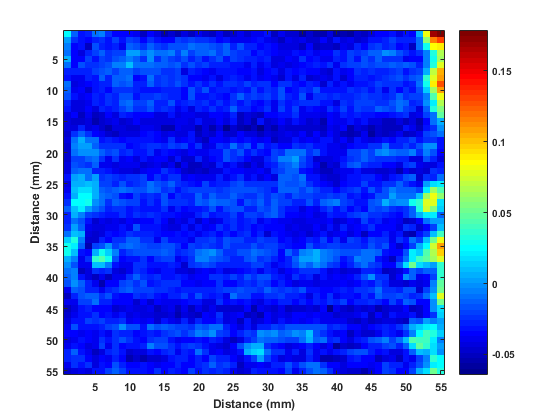

The table this chart was drawn from, first rows:
0.2362, 0.1069, 0.06, 0, -0.0113, 0.0244, 0.0956, 0.09, 0.0094, -0.0113, -0.0487, -0.0394, -0.0356, -0.0413, -0.0281, -0.0525, -0.0469, -0.0562, -0.0544, -0.0506, -0.0638, -0.0581, -0.0581, -0.0487
0.2344, 0.1144, 0.0319, -0.0037, -0.0225, -0.0169, 0.0206, 0.0188, -0.0094, -0.0244, -0.0338, -0.0431, -0.03, -0.0525, -0.0394, -0.0469, -0.0525, -0.0562, -0.0544, -0.0656, -0.0469, -0.0544, -0.0581, -0.0525
0.2381, 0.09, 0.0263, -0.0131, -0.0319, -0.0281, -0.0075, -0.0037, -0.0244, -0.0356, -0.0356, -0.0356, -0.0375, -0.0487, -0.0356, -0.0413, -0.0562, -0.0469, -0.0544, -0.0413, -0.0506, -0.0394, -0.0469, -0.0506
0.2437, 0.0788, 0.0037, -0.0225, -0.0319, -0.0356, -0.0281, -0.0225, -0.0319, -0.0206, -0.03, -0.0188, -0.0244, -0.0338, -0.0225, -0.0319, -0.0356, -0.0356, -0.0188, -0.0244, -0.0206, -0.0244, -0.0225, -0.0263
0.24, 0.09, -0.0037, -0.0338, -0.03, -0.0487, -0.0169, -0.0281, -0.03, -0.0281, -0.0394, -0.0131, -0.0169, -0.0225, -0.0131, -0.0206, -0.0244, -0.0169, -0.015, -0.015, -0.0075, -0.0131, -0.0113, -0.0169
0.2344, 0.0863, -0.0094, -0.0338, -0.0431, -0.0281, -0.0206, -0.0113, -0.0244, -0.0206, -0.0188, 0.0019, 0.0037, -0.0094, 0, -0.0075, -0.0094, -0.0037, -0.0188, -0.0056, -0.0206, -0.0131, -0.0131, -0.0075
0.2306, 0.0656, 0.0056, -0.0338, -0.0338, -0.0206, -0.03, -0.0188, -0.0225, -0.015, -0.0113, -0.0037, -0.0131, -0.0225, -0.0019, -0.0225, -0.0113, -0.0188, -0.0244, -0.015, -0.0281, -0.0188, -0.0319, -0.0244
0.2138, 0.0544, -0.0094, -0.0356, -0.0169, -0.0225, -0.0225, -0.0188, -0.0169, -0.0056, -0.0037, 0.0113, -0.0094, -0.0075, -0.0094, -0.0113, -0.0131, -0.015, -0.0131, -0.0244, -0.015, -0.0244, -0.0206, -0.0263
0.2006, 0.0544, -0.0263, -0.0281, -0.0263, -0.0263, -0.0206, -0.0169, -0.0131, -0.0206, -0.0131, -0.0113, -0.0188, -0.015, -0.0169, -0.015, -0.0244, -0.0244, -0.0188, -0.0413, -0.0281, -0.0319, -0.0356, -0.0394
0.2062, 0.0487, -0.0319, -0.0375, -0.0394, -0.0281, -0.0319, -0.0131, -0.0263, -0.0131, -0.0131, -0.0094, -0.0356, -0.03, -0.0094, -0.0225, -0.0206, -0.0225, -0.0188, -0.0225, -0.0356, -0.0338, -0.0375, -0.0319
0.2025, 0.06, -0.0075, -0.0431, -0.0375, -0.0356, -0.03, -0.0281, -0.0281, -0.0131, -0.015, -0.0113, -0.0281, -0.0263, -0.0113, -0.0244, -0.0188, -0.0225, -0.015, -0.0225, -0.03, -0.0244, -0.03, -0.0244
0.2325, 0.0656, -0.0131, -0.0394, -0.0338, -0.045, -0.03, -0.0263, -0.0338, -0.0244, -0.0225, -0.0225, -0.0281, -0.0319, -0.03, -0.0319, -0.0281, -0.0281, -0.0281, -0.0338, -0.0169, -0.0281, -0.0169, -0.03
0.2212, 0.0788, -0.015, -0.0319, -0.0375, -0.0338, -0.0263, -0.03, -0.0225, -0.0281, -0.015, -0.0169, -0.03, -0.0225, -0.0244, -0.0188, -0.0244, -0.0281, -0.0263, -0.0356, -0.0169, -0.0319, -0.03, -0.0281
0.2269, 0.0619, -0.0281, -0.0413, -0.0413, -0.0375, -0.0263, -0.0319, -0.0225, -0.0263, -0.0131, -0.0094, -0.0188, -0.0188, -0.0113, -0.0263, -0.0263, -0.015, -0.03, -0.0263, -0.0244, -0.0281, -0.0244, -0.0319
0.2081, 0.0431, -0.03, -0.0413, -0.0413, -0.0356, -0.0413, -0.0281, -0.0319, -0.0263, -0.0188, -0.0131, -0.0225, -0.0244, -0.015, -0.0263, -0.0225, -0.0281, -0.0394, -0.03, -0.0431, -0.0281, -0.0319, -0.0244
0.1725, 0.0206, -0.0431, -0.0338, -0.0487, -0.0394, -0.0487, -0.0469, -0.0356, -0.0431, -0.0263, -0.0319, -0.0338, -0.0338, -0.0356, -0.0413, -0.0431, -0.0319, -0.0413, -0.0375, -0.0375, -0.0413, -0.0413, -0.0356
0.1519, -0.0075, -0.0413, -0.0469, -0.045, -0.0431, -0.0525, -0.0469, -0.0413, -0.0394, -0.0469, -0.0431, -0.0356, -0.0413, -0.0431, -0.0413, -0.0413, -0.0413, -0.0394, -0.0394, -0.0431, -0.0319, -0.0413, -0.0431
0.1331, -0.0263, -0.0413, -0.0431, -0.0263, -0.0413, -0.0375, -0.0469, -0.0544, -0.0413, -0.0413, -0.0469, -0.0469, -0.0375, -0.0394, -0.0431, -0.0525, -0.0562, -0.0394, -0.0431, -0.0431, -0.0544, -0.0431, -0.0525
0.1106, -0.0338, -0.0469, -0.0225, -0.0131, -0.0225, -0.0338, -0.0375, -0.0469, -0.0487, -0.0413, -0.0413, -0.0413, -0.0338, -0.03, -0.0338, -0.0413, -0.0375, -0.0413, -0.0431, -0.03, -0.0506, -0.0431, -0.045
0.1031, -0.0338, -0.0431, -0.0094, 0.0056, -0.0075, -0.0075, -0.0319, -0.0281, -0.03, -0.0356, -0.03, -0.03, -0.03, -0.03, -0.0338, -0.0394, -0.0244, -0.0375, -0.0356, -0.03, -0.0413, -0.0487, -0.0356
0.105, -0.0319, -0.045, -0.0056, 0.0019, 0.0019, -0.0113, -0.0225, -0.0244, -0.0244, -0.0244, -0.0338, -0.0319, -0.0281, -0.0225, -0.0225, -0.0281, -0.0188, -0.0244, -0.0188, -0.0356, -0.0225, -0.0431, -0.0375
0.105, -0.0413, -0.045, -0.0094, 0, -0.0019, -0.0019, -0.0131, -0.0206, -0.015, -0.0281, -0.0244, -0.0319, -0.03, -0.0244, -0.0394, -0.0319, -0.0356, -0.0375, -0.0413, -0.0338, -0.0375, -0.0375, -0.0319
0.0863, -0.0281, -0.045, -0.0206, -0.0188, -0.0131, -0.0075, -0.0244, -0.0375, -0.0225, -0.0375, -0.0338, -0.0431, -0.0319, -0.0375, -0.0338, -0.0338, -0.045, -0.0319, -0.045, -0.045, -0.0281, -0.0413, -0.0338
0.0825, -0.0338, -0.0431, -0.0169, -0.0206, -0.0225, -0.0131, -0.0375, -0.0375, -0.0431, -0.0375, -0.0394, -0.0375, -0.045, -0.0413, -0.0375, -0.045, -0.0394, -0.0525, -0.0394, -0.0487, -0.0487, -0.0413, -0.045
0.0675, -0.0413, -0.0431, -0.0131, -0.0094, -0.0094, -0.0263, -0.0263, -0.0319, -0.0375, -0.0431, -0.0413, -0.045, -0.0375, -0.0356, -0.0338, -0.0225, -0.0319, -0.0356, -0.0469, -0.0506, -0.045, -0.0487, -0.0413
0.0581, -0.0431, -0.0319, 0.0037, 0.0075, -0.0075, 0.0019, -0.0225, -0.0188, -0.0244, -0.0281, -0.0244, -0.0244, -0.0206, -0.0356, -0.0225, -0.0319, -0.0244, -0.0225, -0.0375, -0.0356, -0.0394, -0.0375, -0.0375
0.0544, -0.0356, -0.0431, 0.0075, 0.0056, 0.0094, 0.0075, -0.0188, -0.0206, -0.0263, -0.0169, -0.0263, -0.0225, -0.0206, -0.0094, -0.0169, -0.0188, -0.0131, -0.0225, -0.0281, -0.03, -0.0356, -0.0206, -0.0319
0.0525, -0.0394, -0.0375, 0.0094, 0.0169, 0.0169, 0.0075, -0.0113, -0.0169, -0.0113, -0.0075, -0.0131, -0.015, -0.015, -0.0075, -0.0113, -0.0225, -0.0206, -0.03, -0.0244, -0.0188, -0.0206, -0.0188, -0.0206
0.0638, -0.0431, -0.0319, 0.0075, 0.0263, 0.0263, 0.0056, -0.0094, -0.0131, -0.015, -0.03, -0.0338, -0.0206, -0.0263, -0.0225, -0.0263, -0.015, -0.0356, -0.0225, -0.0281, -0.0263, -0.0113, -0.0244, -0.0131
0.0619, -0.0319, -0.0244, 0.0263, 0.0244, 0.0281, 0, -0.0075, -0.0225, -0.0113, -0.015, -0.0206, -0.0206, -0.03, -0.0244, -0.0319, -0.015, -0.0244, -0.0244, -0.0225, -0.0263, -0.0131, -0.0169, -0.0075
0.0525, -0.0413, -0.0113, 0.0113, 0.0225, 0.0037, -0.0075, -0.0169, -0.0263, -0.0225, -0.0244, -0.0319, -0.0281, -0.0319, -0.03, -0.0319, -0.0244, -0.0375, -0.0263, -0.0338, -0.03, -0.03, -0.0281, -0.0169
0.0281, -0.0431, -0.0263, 0.0056, -0.0037, -0.0206, -0.0244, -0.0263, -0.03, -0.03, -0.0244, -0.0319, -0.0225, -0.0281, -0.0225, -0.0263, -0.03, -0.03, -0.0356, -0.0375, -0.0375, -0.0281, -0.0188, -0.0319
0.03, -0.0506, -0.0281, -0.0075, -0.0169, -0.03, -0.045, -0.0375, -0.0431, -0.0375, -0.0431, -0.0356, -0.0394, -0.0338, -0.0338, -0.0263, -0.0356, -0.045, -0.0394, -0.0431, -0.0319, -0.045, -0.0356, -0.0413
0.0263, -0.0413, -0.0244, 0.0037, -0.0113, -0.0375, -0.0431, -0.0431, -0.0375, -0.0375, -0.03, -0.0394, -0.0169, -0.03, -0.03, -0.0319, -0.0394, -0.0413, -0.0431, -0.03, -0.0413, -0.03, -0.0394, -0.0356
0.0356, -0.0544, -0.0094, 0.0094, 0.0056, -0.0431, -0.045, -0.0431, -0.0319, -0.0356, -0.0319, -0.0244, -0.0281, -0.0263, -0.0281, -0.03, -0.0338, -0.0338, -0.03, -0.0356, -0.03, -0.0375, -0.0319, -0.0263
0.0319, -0.0487, 0.015, 0.0338, -0.0056, -0.0469, -0.0469, -0.0281, -0.0338, -0.0244, -0.0244, -0.0131, -0.0131, -0.0225, -0.0225, -0.0375, -0.0188, -0.03, -0.03, -0.0319, -0.0394, -0.0244, -0.0244, -0.0188
0.0056, -0.0356, 0.03, 0.0225, -0.0131, -0.0525, -0.0206, -0.015, -0.0019, -0.0188, -0.0131, -0.0094, -0.0113, -0.0169, -0.0188, -0.0206, -0.015, -0.015, -0.0225, -0.0338, -0.0206, -0.0244, -0.0188, -0.0225
0.0131, -0.0375, 0.0281, 0.0113, -0.03, -0.0356, 0.0075, 0.0281, 0.015, -0.0037, -0.0263, -0.0188, -0.015, -0.0169, -0.015, -0.0169, -0.0131, -0.0169, -0.0263, -0.0244, -0.0206, -0.0075, -0.0056, 0
-0.0037, -0.0244, 0.0075, -0.0056, -0.0394, -0.0225, 0.0356, 0.0431, 0.0281, -0.0169, -0.0338, -0.0319, -0.03, -0.0225, -0.0356, -0.0244, -0.0188, -0.0188, -0.0375, -0.0319, -0.0244, -0.0037, -0.0037, -0.0113
-0.0019, -0.0356, -0.0019, -0.0169, -0.0375, -0.0375, 0.0094, 0.0113, -0.0037, -0.03, -0.0394, -0.0375, -0.0225, -0.0225, -0.0319, -0.0319, -0.03, -0.0263, -0.0319, -0.045, -0.0225, -0.0206, -0.015, -0.0206
0, -0.0375, -0.0075, -0.0037, -0.0487, -0.0431, -0.0225, -0.0263, -0.0244, -0.0413, -0.045, -0.0375, -0.0244, -0.0281, -0.0338, -0.0394, -0.03, -0.0319, -0.0431, -0.0413, -0.045, -0.0375, -0.0356, -0.0375
0.0113, -0.0431, -0.0113, -0.0037, -0.03, -0.0431, -0.0506, -0.0375, -0.0487, -0.0375, -0.0375, -0.0244, -0.0113, -0.0225, -0.0263, -0.0244, -0.03, -0.03, -0.0281, -0.03, -0.0394, -0.0356, -0.0338, -0.0225
0.0206, -0.0525, -0.0169, 0, -0.0113, -0.0281, -0.0375, -0.0525, -0.0356, -0.0356, -0.0206, -0.0169, -0.0225, -0.0169, -0.0319, -0.0281, -0.0244, -0.0244, -0.0244, -0.0356, -0.0356, -0.0394, -0.0356, -0.0356
0.0356, -0.0469, -0.0394, -0.0113, -0.015, -0.0263, -0.0263, -0.0375, -0.0281, -0.0244, -0.0169, -0.0131, -0.0206, -0.0206, -0.0206, -0.0225, -0.0225, -0.0281, -0.0319, -0.0281, -0.0281, -0.0281, -0.0281, -0.0281
0.0506, -0.0413, -0.0506, -0.0281, -0.015, -0.0113, -0.0131, -0.0225, -0.0169, -0.03, -0.0338, -0.0356, -0.0225, -0.0281, -0.0244, -0.0319, -0.0338, -0.0263, -0.0281, -0.0188, -0.03, -0.015, -0.0263, -0.03
0.0562, -0.0319, -0.0394, -0.0375, -0.0188, -0.0188, -0.0094, -0.0263, -0.0281, -0.0356, -0.0338, -0.0356, -0.045, -0.0356, -0.045, -0.0338, -0.0394, -0.0375, -0.0375, -0.0356, -0.0319, -0.0319, -0.0431, -0.0413
0.0638, -0.03, -0.0487, -0.0413, -0.0319, -0.0281, -0.0338, -0.0338, -0.0338, -0.045, -0.0431, -0.0394, -0.0431, -0.0413, -0.0375, -0.0506, -0.0413, -0.0394, -0.0487, -0.0394, -0.0487, -0.0375, -0.045, -0.0375
0.075, -0.0244, -0.045, -0.0394, -0.03, -0.0319, -0.0225, -0.0338, -0.0319, -0.0394, -0.0319, -0.0431, -0.0394, -0.0413, -0.0431, -0.0469, -0.045, -0.0431, -0.0544, -0.0431, -0.045, -0.0506, -0.0356, -0.0394
0.09, -0.0206, -0.0413, -0.0319, -0.0319, -0.0188, -0.0244, -0.0206, -0.0263, -0.0263, -0.0244, -0.0375, -0.0356, -0.0375, -0.0338, -0.0469, -0.03, -0.0394, -0.0413, -0.0281, -0.0431, -0.0263, -0.0338, -0.0356
0.0956, -0.0244, -0.0375, -0.0169, -0.0319, -0.0319, -0.0319, -0.0281, -0.0188, -0.015, -0.0019, -0.015, -0.0169, -0.03, -0.0075, -0.0169, -0.0113, -0.0169, -0.0188, -0.0206, -0.0225, -0.0113, -0.015, -0.0075
0.1013, -0.0225, -0.0356, -0.0356, -0.0394, -0.0356, -0.0375, -0.0319, -0.0375, -0.0244, -0.0281, -0.0281, -0.0356, -0.03, -0.0263, -0.0319, -0.0225, -0.0188, -0.0169, -0.0244, -0.015, -0.0037, -0.0075, 0
0.1088, -0.0169, -0.0413, -0.0375, -0.0319, -0.0356, -0.0394, -0.0225, -0.0319, -0.0225, -0.0169, -0.0244, -0.0319, -0.0356, -0.0225, -0.0188, -0.0188, -0.0319, -0.0375, -0.0356, -0.0356, -0.03, -0.0338, -0.0281
0.1144, -0.0169, -0.0394, -0.0319, -0.0338, -0.0431, -0.0394, -0.0188, -0.0375, -0.0244, -0.0338, -0.0319, -0.03, -0.0281, -0.0056, -0.0169, -0.0169, -0.0244, -0.0319, -0.0244, -0.0206, -0.0225, -0.0319, -0.0375
0.0938, -0.015, -0.0281, -0.0113, -0.0319, -0.0375, -0.0487, -0.0413, -0.0281, -0.0244, -0.0319, -0.0469, -0.0413, -0.0413, -0.03, -0.0356, -0.0281, -0.0244, -0.0375, -0.0281, -0.0319, -0.0094, -0.0244, -0.0375
0.1013, -0.0206, -0.0281, -0.0244, -0.0225, -0.0356, -0.0431, -0.0356, -0.0375, -0.0281, -0.0356, -0.0562, -0.045, -0.0544, -0.045, -0.045, -0.0413, -0.0319, -0.0281, -0.0281, -0.0356, -0.0263, -0.0338, -0.0206
0.0919, -0.0319, -0.0394, -0.0244, -0.0319, -0.0244, -0.0431, -0.03, -0.0338, -0.0169, -0.0281, -0.0356, -0.0338, -0.03, -0.0338, -0.0375, -0.0338, -0.0338, -0.0281, -0.0338, -0.0338, -0.0281, -0.0225, -0.0113
0.0844, -0.0244, -0.045, -0.0431, -0.0375, -0.0431, -0.0319, -0.03, -0.0206, -0.0131, -0.0206, -0.0319, -0.0319, -0.03, -0.0338, -0.0225, -0.0338, -0.0263, -0.0319, -0.0338, -0.0206, -0.0319, -0.0225, -0.0263
0.0788, -0.0281, -0.0469, -0.0338, -0.0506, -0.0319, -0.0319, -0.0169, -0.0037, 0.0056, 0.0037, -0.0094, -0.0131, -0.0037, -0.0019, -0.0094, -0.0075, -0.0094, -0.0037, -0.0094, -0.0131, -0.0169, -0.0094, -0.0056
0.0675, -0.0356, -0.0431, -0.0487, -0.0413, -0.0338, -0.0225, -0.0169, -0.0019, 0.0075, -0.0019, -0.0188, -0.0225, -0.0019, -0.0113, -0.0056, -0.0037, -0.0094, 0.0113, -0.0075, -0.0131, -0.015, -0.0131, -0.0113
0.0731, -0.0169, -0.0469, -0.0413, -0.0431, -0.0206, -0.015, -0.0075, -0.0019, 0.0019, -0.0169, -0.0206, -0.0188, -0.0188, -0.0113, -0.03, -0.0188, -0.0188, -0.0188, -0.0075, -0.0225, -0.0206, -0.0225, -0.0113
0.0713, -0.0244, -0.0356, -0.0413, -0.0338, 0.0037, 0.0188, 0.0131, 0.0056, -0.0056, -0.0244, -0.045, -0.0431, -0.0281, -0.0319, -0.0431, -0.0319, -0.0431, -0.0206, -0.0356, -0.0338, -0.0281, -0.0319, -0.0319
